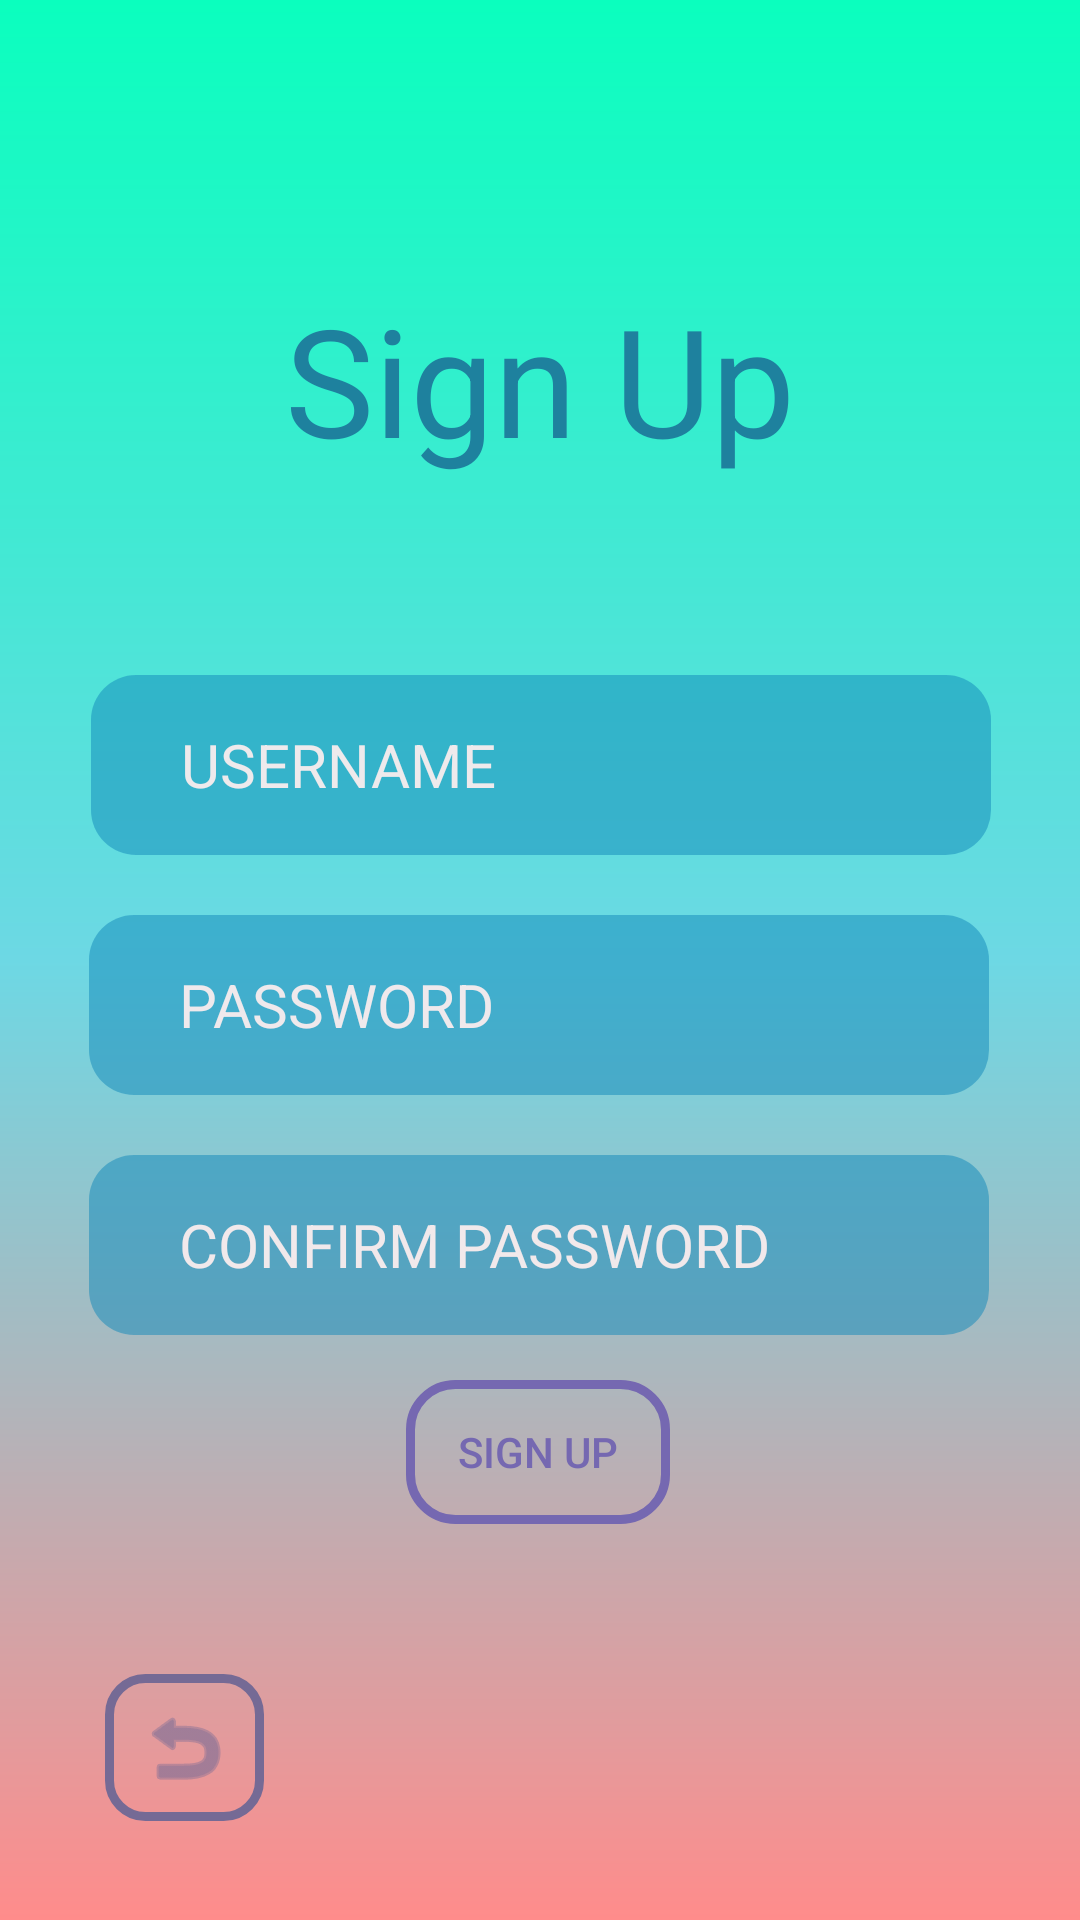

This screen was rendered from an Android layout file. Write that file and the resources it references.
<!-- AndroidManifest.xml: application theme Theme.Assignment21 -->
<!-- res/layout/activity_sign_up.xml -->
<?xml version="1.0" encoding="utf-8"?>
<androidx.constraintlayout.widget.ConstraintLayout xmlns:android="http://schemas.android.com/apk/res/android"
    xmlns:app="http://schemas.android.com/apk/res-auto"
    xmlns:tools="http://schemas.android.com/tools"
    android:id="@+id/main"
    android:layout_width="match_parent"
    android:layout_height="match_parent"
    android:background="@drawable/gradient_background_3"
    tools:context=".SignUp">

    <TextView
        android:id="@+id/signupTitle"
        android:layout_width="wrap_content"
        android:layout_height="wrap_content"
        android:text="Sign Up"
        android:textSize="50sp"
        android:textColor="#1E819E"
        app:layout_constraintBottom_toBottomOf="parent"
        app:layout_constraintEnd_toEndOf="parent"
        app:layout_constraintStart_toStartOf="parent"
        app:layout_constraintTop_toTopOf="parent"
        app:layout_constraintVertical_bias="0.162" />

    <EditText
        android:id="@+id/etUsername"
        android:layout_width="300sp"
        android:layout_height="60sp"
        android:background="@drawable/signup_input_block"
        android:ems="10"
        android:hint="USERNAME"
        android:inputType="text"
        android:paddingLeft="30dp"
        android:textColorHint="#EAFFEFEF"
        android:textSize="20sp"
        app:layout_constraintBottom_toBottomOf="parent"
        app:layout_constraintEnd_toEndOf="parent"
        app:layout_constraintHorizontal_bias="0.504"
        app:layout_constraintStart_toStartOf="parent"
        app:layout_constraintTop_toTopOf="parent"
        app:layout_constraintVertical_bias="0.388" />

    <EditText
        android:id="@+id/etPassword"
        android:layout_width="300sp"
        android:layout_height="60sp"
        android:layout_marginTop="20dp"
        android:background="@drawable/signup_input_block"
        android:ems="10"
        android:hint="PASSWORD"
        android:inputType="textPassword"
        android:paddingLeft="30dp"
        android:textColorHint="#EAFFEFEF"
        android:textSize="20sp"
        app:layout_constraintBottom_toBottomOf="parent"
        app:layout_constraintEnd_toEndOf="parent"
        app:layout_constraintHorizontal_bias="0.495"
        app:layout_constraintStart_toStartOf="parent"
        app:layout_constraintTop_toBottomOf="@+id/etUsername"
        app:layout_constraintVertical_bias="0.0" />

    <EditText
        android:id="@+id/etConfirmPassword"
        android:layout_width="300sp"
        android:layout_height="60sp"
        android:layout_marginTop="20dp"
        android:background="@drawable/signup_input_block"
        android:ems="10"
        android:hint="CONFIRM PASSWORD"
        android:inputType="textPassword"
        android:paddingLeft="30dp"
        android:textColorHint="#EAFFEFEF"
        android:textSize="20sp"
        app:layout_constraintBottom_toBottomOf="parent"
        app:layout_constraintEnd_toEndOf="parent"
        app:layout_constraintHorizontal_bias="0.495"
        app:layout_constraintStart_toStartOf="parent"
        app:layout_constraintTop_toBottomOf="@+id/etPassword"
        app:layout_constraintVertical_bias="0.0" />

    <Button
        android:id="@+id/btnSignup"
        android:layout_width="wrap_content"
        android:layout_height="wrap_content"
        android:text="Sign Up"
        android:textColor="#7568B1"
        android:background="@drawable/signup_button_single"
        app:layout_constraintBottom_toBottomOf="parent"
        app:layout_constraintEnd_toEndOf="parent"
        app:layout_constraintHorizontal_bias="0.498"
        app:layout_constraintStart_toStartOf="parent"
        app:layout_constraintTop_toTopOf="parent"
        app:layout_constraintVertical_bias="0.777" />

    <ImageButton
        android:id="@+id/btnReturn"
        android:layout_width="53dp"
        android:layout_height="49dp"
        android:background="@drawable/signup_image_button"
        app:layout_constraintBottom_toBottomOf="parent"
        app:layout_constraintEnd_toEndOf="parent"
        app:layout_constraintHorizontal_bias="0.114"
        app:layout_constraintStart_toStartOf="parent"
        app:layout_constraintTop_toTopOf="parent"
        app:layout_constraintVertical_bias="0.944"
        app:srcCompat="@android:drawable/ic_menu_revert"
        app:tint="#756A95"/>

</androidx.constraintlayout.widget.ConstraintLayout>
<!-- resources referenced by this layout -->
<resources>
  <!-- drawable gradient_background_3 (drawable) -->
  <?xml version="1.0" encoding="utf-8"?>
  <shape xmlns:android="http://schemas.android.com/apk/res/android">
      <gradient xmlns:android="http://schemas.android.com/apk/res/android"
          android:angle="270"
          android:startColor="#0AFFBE"
          android:centerColor="#6DD8E4"
          android:endColor="#FF8C8B"
          android:type="linear"
          android:dither="true"/>
  </shape>
  <!-- drawable signup_button_single (drawable) -->
  <?xml version="1.0" encoding="utf-8"?>
  <shape xmlns:android="http://schemas.android.com/apk/res/android">
      <corners
          android:topLeftRadius="15dp"
          android:topRightRadius="15dp"
          android:bottomLeftRadius="15dp"
          android:bottomRightRadius="15dp" />
      <stroke android:color="#7568B1" android:width="3sp"/>
  </shape>
  <!-- drawable signup_image_button (drawable) -->
  <?xml version="1.0" encoding="utf-8"?>
  <shape xmlns:android="http://schemas.android.com/apk/res/android">
      <corners
          android:topLeftRadius="12dp"
          android:topRightRadius="12dp"
          android:bottomLeftRadius="12dp"
          android:bottomRightRadius="12dp" />
      <stroke android:color="#756A95" android:width="3sp"/>
  </shape>
  <!-- drawable signup_input_block (drawable) -->
  <?xml version="1.0" encoding="utf-8"?>
  <shape xmlns:android="http://schemas.android.com/apk/res/android">
      <solid android:color="#811288BA" />
      <corners
          android:topLeftRadius="15dp"
          android:topRightRadius="15dp"
          android:bottomLeftRadius="15dp"
          android:bottomRightRadius="15dp" />
  </shape>
  <style name="Theme.Assignment21" parent="Base.Theme.Assignment21" />
  <style name="Base.Theme.Assignment21" parent="Theme.AppCompat.Light.NoActionBar">
          
          
      </style>
</resources>
